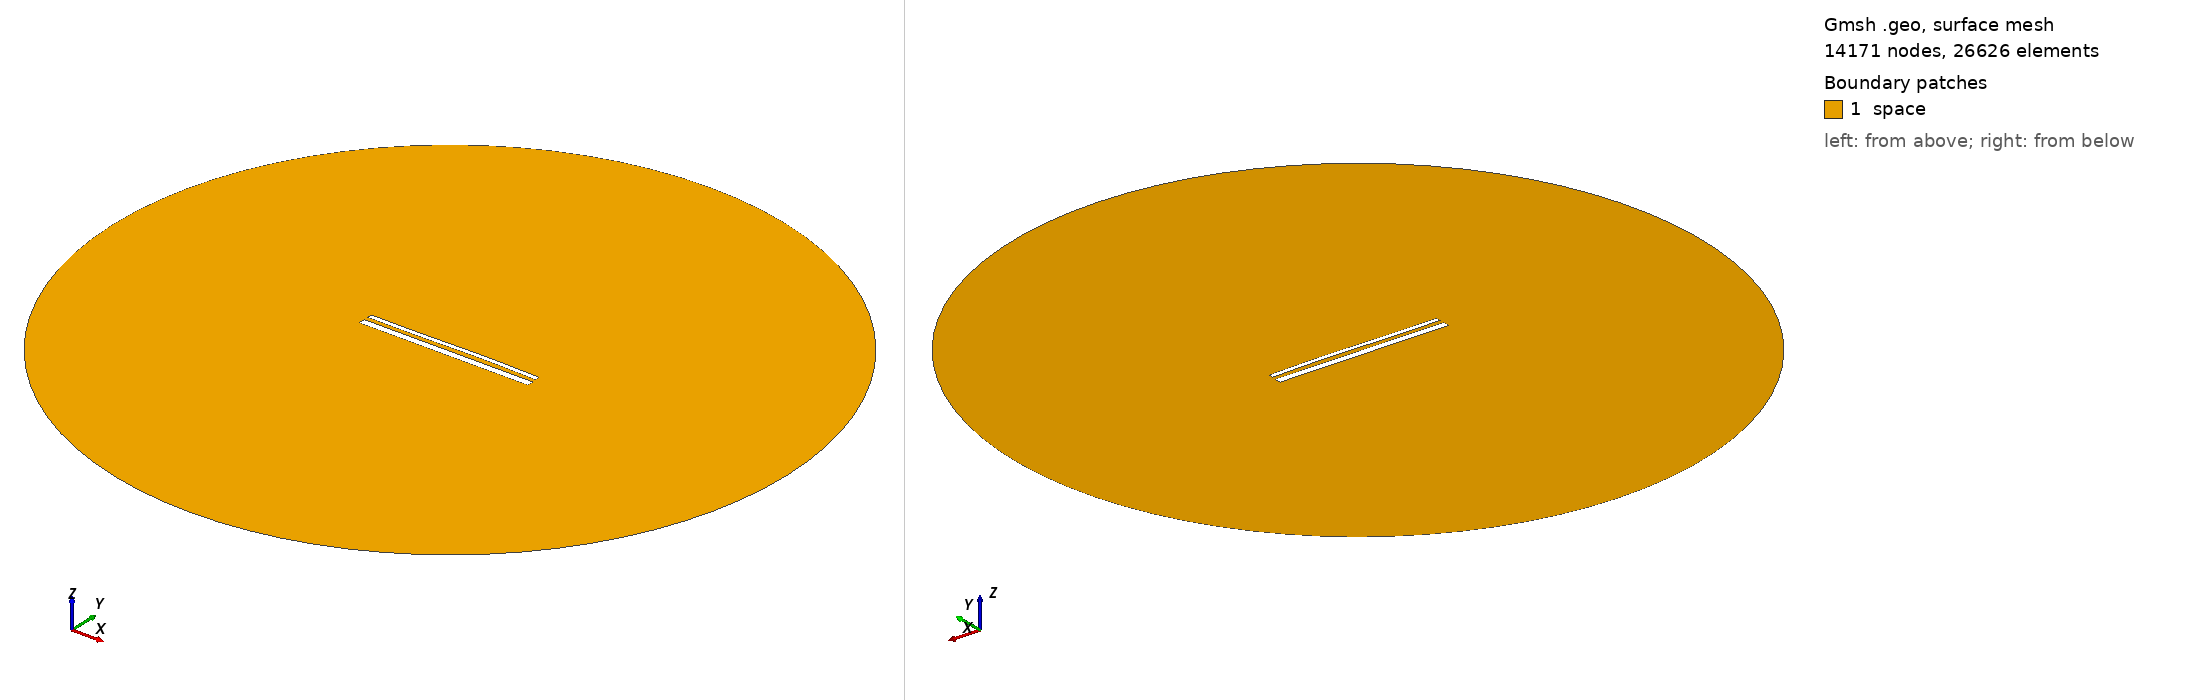

Gmsh geometry script, surface-meshed: 14171 nodes, 26626 surface elements. Boundary patches (legend numbers): 1 space. Left view from above one corner, right view from below the opposite corner. Legend entries are the model's physical surfaces. The drawing asked Gmsh for element sizes between 1% and 20% of the model's largest extent; the script's own settings can give other sizes.

=== 14978.geo (drawn) ===
//---------------------------------------
// Geometry kernel
//---------------------------------------

SetFactory("OpenCASCADE");



//---------------------------------------
// Parameters of the geometry
//---------------------------------------

// Overetch of the upper plate
overetch = 0.5;

// Distance between the plates
distance = 2.25;

// Discretization over the x axis (for the deformation)
nx = 50; 

// Length of the plate
L = 100 - overetch; 

// Number of modes
n = 4; 

// 1st mode coefficient
coeff(1) = 0.15;
beta(1) = 0.596864 * 3.1415926535 / L;

// 2nd mode coefficient
coeff(2) = 0.15;
beta(2) = 1.49418 * 3.1415926535 / L;

// 3rd mode coefficient
coeff(3) = -0.15;
beta(3) = 2.50025 * 3.1415926535 / L;

// 4th mode coefficient
coeff(4) = 0.0;
beta(4) = 3.49999 * 3.1415926535 / L;



//---------------------------------------
// Upper plate (deformed rectangle)
//---------------------------------------

// Coordiantes of the upper plate
xmin = -50;
xmax = 50 - overetch;

// Height of the upper plate
yheight = 4 - 2 * overetch;

// Indexes of the points
UpperID[] = {};
LowerID[] = {};
LeftID[] = {};
RightID[] = {};

// Point index
p = 1;

// Horizontal edges
For i In {1:nx}
    x = xmin + (i-1)*(xmax - xmin)/(nx-1);

    y_bottom = distance / 2 + overetch;
    For j In {1:n}
        C = (Cosh(beta(j)*L) + Cos(beta(j)*L)) / (Sinh(beta(j)*L) + Sin(beta(j)*L));
        y_bottom  = y_bottom + coeff(j) * (Cosh(beta(j)*(x+50)) - Cos(beta(j)*(x+50)) - C * (Sinh(beta(j)*(x+50)) - Sin(beta(j)*(x+50))));
    EndFor

    y_top = y_bottom + yheight;

    Point(p) = {x, y_top, 0, 1.0};
    UpperID[i] = p;
    p = p + 1;

    Point(p) = {x, y_bottom, 0, 1.0};
    LowerID[i] = p;
    p = p + 1;
EndFor

// Create point lists
UpperPts[] = {}; LowerPts[] = {};
For i In {1:nx}
  UpperPts[] += {UpperID[i]};
  LowerPts[] += {LowerID[i]};
EndFor

// Build splines
Spline(1) = {UpperPts[]};
Spline(2) = {LowerPts[]};
Line(3) = {LowerPts[nx-1], UpperPts[nx-1]};
Line(4) = {LowerPts[0], UpperPts[0]};

// Build the plane surface
Curve Loop(1) = {2, 3, -1, -4};
Plane Surface(1) = {1};



//---------------------------------------
// Lower plate (rectangle)
//---------------------------------------

// Vertices
Point(1001) = {-50, -1, 0, 1.0};
Point(1002) = { 50, -1, 0, 1.0};
Point(1003) = { 50,  -5, 0, 1.0};
Point(1004) = {-50,  -5, 0, 1.0};

// Edges
Line(5) = {1001, 1002};
Line(6) = {1002, 1003};
Line(7) = {1003, 1004};
Line(8) = {1004, 1001};

// Plane surface
Line Loop(2) = {5, 6, 7, 8};
Plane Surface(2) = {2}; 



//---------------------------------------
// Outer (fictious) boundary
//---------------------------------------

// Points
Point(1005) = {0, 0, 0};       // Center
Point(1006) = {200, 0, 0};     // Start point
Point(1007) = {0, 200, 0};     // 90 degrees
Point(1008) = {-200, 0, 0};    // 180 degrees
Point(1009) = {0, -200, 0};    // 270 degrees

// Circle arcs (each needs start, center, end)
Circle(9) = {1006, 1005, 1007};
Circle(10) = {1007, 1005, 1008};
Circle(11) = {1008, 1005, 1009};
Circle(12) = {1009, 1005, 1006};

// Plane surface for the entire domain
Curve Loop(3) = {9, 10, 11, 12};
Surface(3) = {3};

// Subtract the plates from the whole domain to obtain the actual domain where we want to solve the equations
BooleanDifference{ Surface{3}; Delete; }{ Surface{1}; Surface{2}; Delete; }




//---------------------------------------
// Transfinite Lines/Curves
//---------------------------------------

// Set the number of points on the boundaries
r = 7;

// Plates
Transfinite Curve {1, 2} = 50*r Using Progression 1;
Transfinite Curve {3, 4} = 2*r Using Progression 1;
Transfinite Line {5, 7} = 50*r Using Progression 1;
Transfinite Line {6, 8} = 2*r Using Progression 1;

// Outer boundary
Transfinite Line {9, 10, 11, 12} = 20 Using Progression 1;



//---------------------------------------
// Physical groups
//---------------------------------------                

// Physical curves (boundaries)
Physical Line("force_segment", 10) = {2};
Physical Line("upper_plate", 11) = {1, 3, 4};
Physical Line("lower_plate", 12) = {5, 6, 7, 8};
Physical Line("boundary", 20) = {9, 10, 11, 12};

// Physical Surfaces
Physical Surface("space", 30) = {3};



//---------------------------------------
// 6. Generate the Mesh
//---------------------------------------

// 2D mesh generation
Mesh 2;
